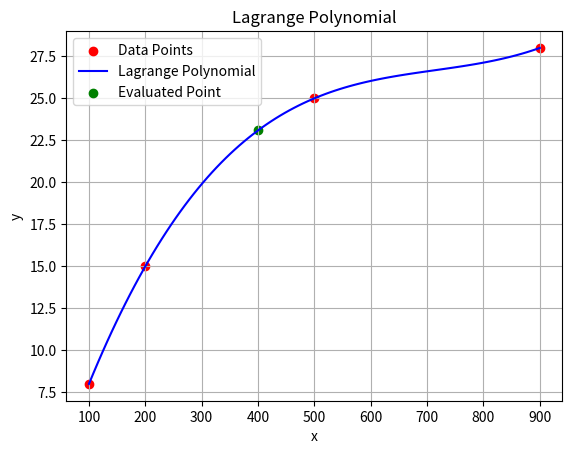

Generate this figure with matplotlib:
import numpy as np
import matplotlib.pyplot as plt

def lagrange(x, y, t):
    """
    Find the Lagrange polynomial through the points (x, y) and return its value at t.

    Parameters:
    - x: 1D numpy array, the x-coordinates of the data points.
    - y: 1D numpy array, the y-coordinates of the data points.
    - t: float, the value at which to evaluate the Lagrange polynomial.

    Returns:
    - p: float, the value of the Lagrange polynomial at t.
    """

    # Check that the input arrays have the same length
    if len(x) != len(y):
        raise ValueError("The arrays x and y must have the same length.")

    # Initialize the polynomial
    p = 0

    # Loop over the points
    for i in range(len(x)):
        # Get the current point
        xi, yi = x[i], y[i]

        # Compute the Lagrange basis polynomial
        basis = np.prod([(t - x[j]) / (xi - x[j]) for j in range(len(x)) if i != j])

        # Add the term to the polynomial
        p += yi * basis

    return p


def plot_lagrange(x, y, t):
    """
    Plot the data points and the Lagrange polynomial.

    Parameters:
    - x: 1D numpy array, the x-coordinates of the data points.
    - y: 1D numpy array, the y-coordinates of the data points.
    - t: float, the value at which to evaluate the Lagrange polynomial.
    """

    # Plot the data points
    plt.scatter(x, y, color='red', label='Data Points')

    # Generate points on the Lagrange polynomial for plotting
    plot_x = np.linspace(np.min(x), np.max(x), 100)
    plot_y = np.array([lagrange(x, y, t) for t in plot_x])

    # Plot the Lagrange polynomial
    plt.plot(plot_x, plot_y, color='blue', label='Lagrange Polynomial')

    # Plot the evaluated point
    plt.scatter(t, lagrange(x, y, t), color='green', label='Evaluated Point')

    # Set plot labels and title
    plt.xlabel('x')
    plt.ylabel('y')
    plt.title('Lagrange Polynomial')

    # Add a legend
    plt.legend()
    
    #Add Grid
    plt.grid()

    # Show the plot
    plt.show()


# Example usage
x = np.array([100, 200, 500, 900])
y = np.array([8, 15, 25, 28])
t = 400

plot_lagrange(x, y, t)
